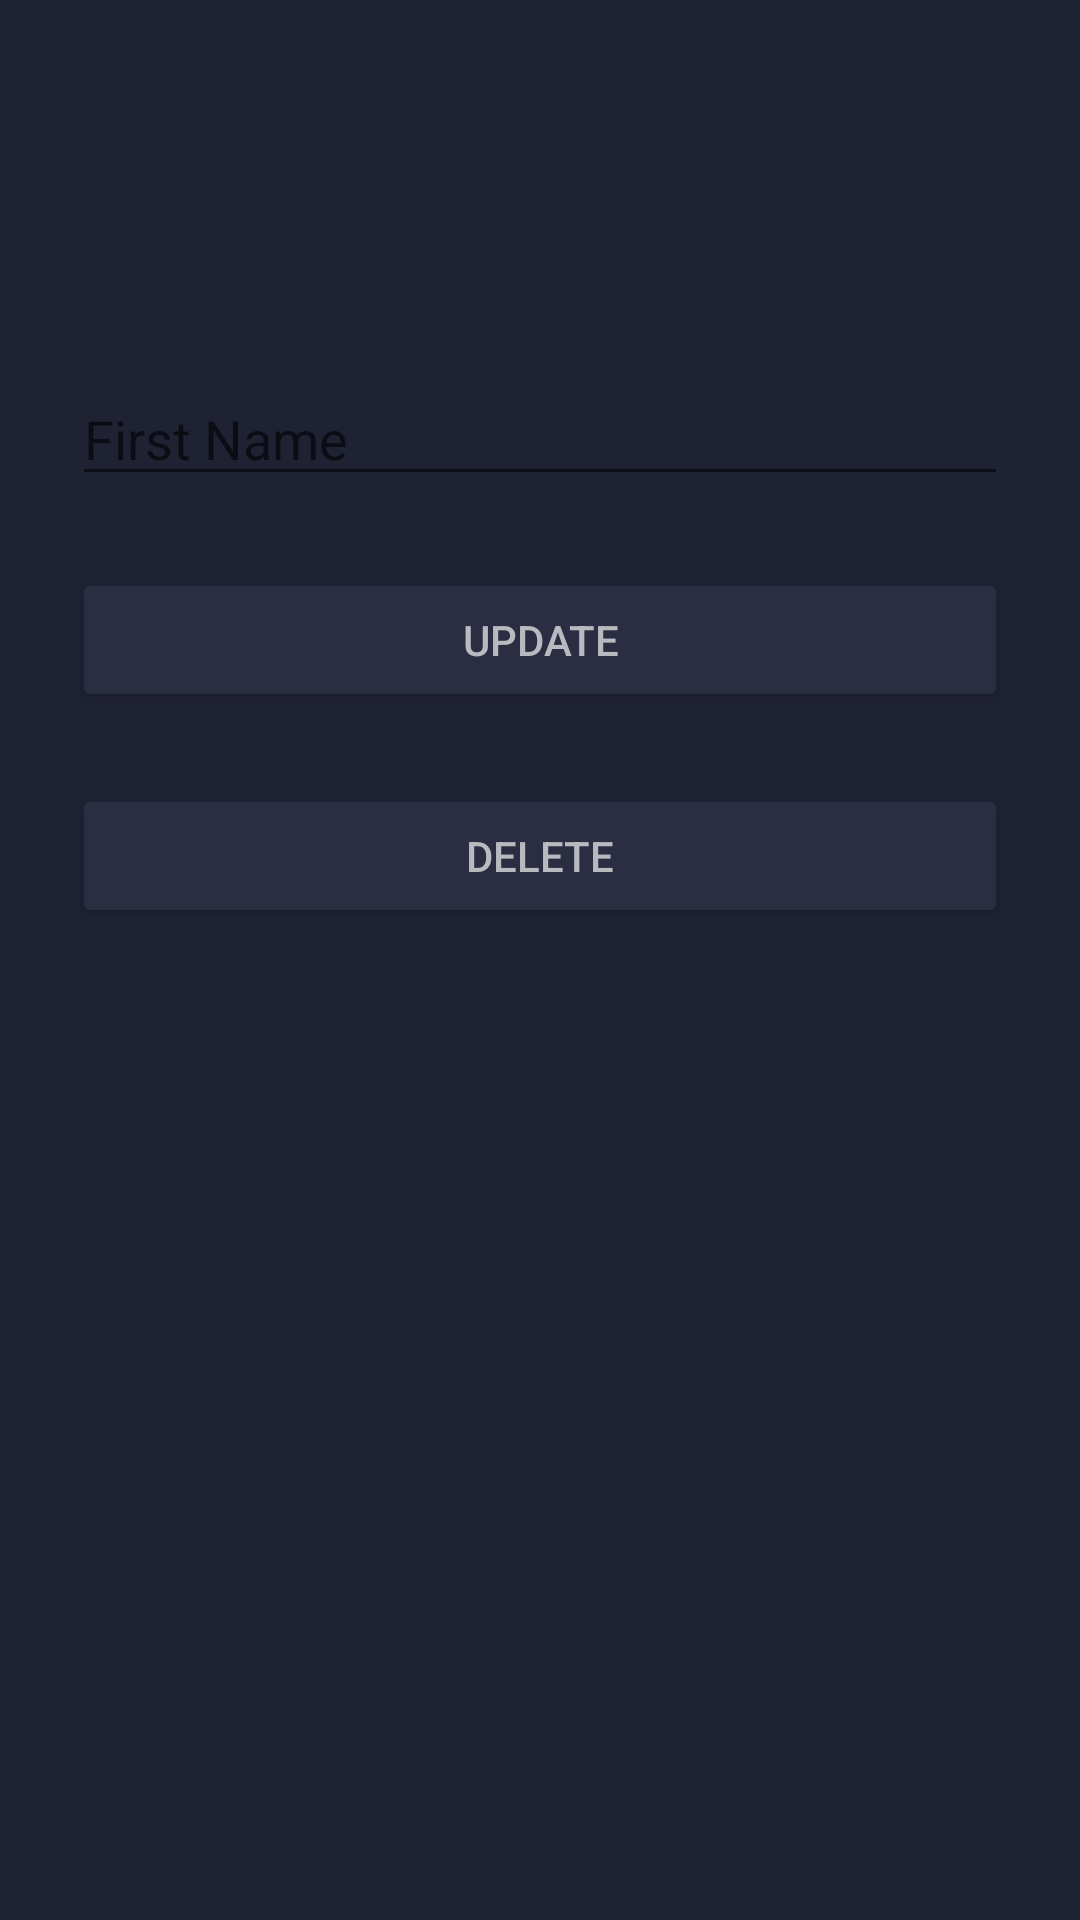

Here is an Android app screen rendered from its layout file. Give the layout XML and the strings, colors and styles it references.
<!-- AndroidManifest.xml: application theme AppTheme -->
<!-- res/layout/fr_edit_course.xml -->
<?xml version="1.0" encoding="utf-8"?>
<androidx.constraintlayout.widget.ConstraintLayout
xmlns:android="http://schemas.android.com/apk/res/android"
xmlns:tools="http://schemas.android.com/tools"
xmlns:app="http://schemas.android.com/apk/res-auto"
android:layout_width="match_parent"
android:layout_height="match_parent"
tools:context=".view.EditCourse"
    android:background="@color/colorPrimaryDark"
android:padding="24dp">

    <EditText
        android:id="@+id/ec_course_name_et"
        android:layout_width="match_parent"
        android:layout_height="wrap_content"
        android:layout_marginTop="100dp"
        android:ems="10"
        android:hint="@string/as_first_name"
        android:inputType="textPersonName"
        android:textColor="@color/colorTextNormal"
        app:layout_constraintEnd_toEndOf="parent"
        app:layout_constraintHorizontal_bias="0.5"
        app:layout_constraintStart_toStartOf="parent"
        app:layout_constraintTop_toTopOf="parent" />


    <Button
        android:id="@+id/ec_update_course_btn"
        style="@style/AppTheme.MainButton"
        android:layout_width="match_parent"
        android:layout_height="wrap_content"
        android:layout_marginTop="24dp"
        android:text="Update"
        app:layout_constraintEnd_toEndOf="parent"
        app:layout_constraintHorizontal_bias="0.083"
        app:layout_constraintStart_toStartOf="parent"
        app:layout_constraintTop_toBottomOf="@+id/ec_course_name_et" />

    <Button
        android:id="@+id/ec_delete_course_btn"
        style="@style/AppTheme.MainButton"
        android:layout_width="match_parent"
        android:layout_height="wrap_content"
        android:layout_marginTop="24dp"
        android:text="Delete"
        app:layout_constraintEnd_toEndOf="parent"
        app:layout_constraintStart_toStartOf="parent"
        app:layout_constraintTop_toBottomOf="@+id/ec_update_course_btn" />

</androidx.constraintlayout.widget.ConstraintLayout>
<!-- resources referenced by this layout -->
<resources>
  <color name="colorPrimaryDark">#1f2233</color>
  <color name="colorTextNormal">#9292af</color>
  <string name="as_first_name">First Name</string>
  <style name="AppTheme.MainButton" parent="Widget.AppCompat.Button.Colored">
          <item name="android:textColor">@color/colorTextActive</item>
          <item name="android:layout_width">match_parent</item>
          <item name="backgroundTint">@color/colorPrimary</item>
      </style>
  <style name="AppTheme" parent="Theme.AppCompat.Light.NoActionBar">
          
          <item name="colorPrimary">@color/colorPrimary</item>
          <item name="colorPrimaryDark">@color/colorPrimaryDark</item>
          <item name="colorAccent">@color/colorAccent</item>
      </style>
  <color name="colorTextActive">#b9bac0</color>
  <color name="colorPrimary">#2B2D43</color>
  <color name="colorAccent">#34356b</color>
</resources>
